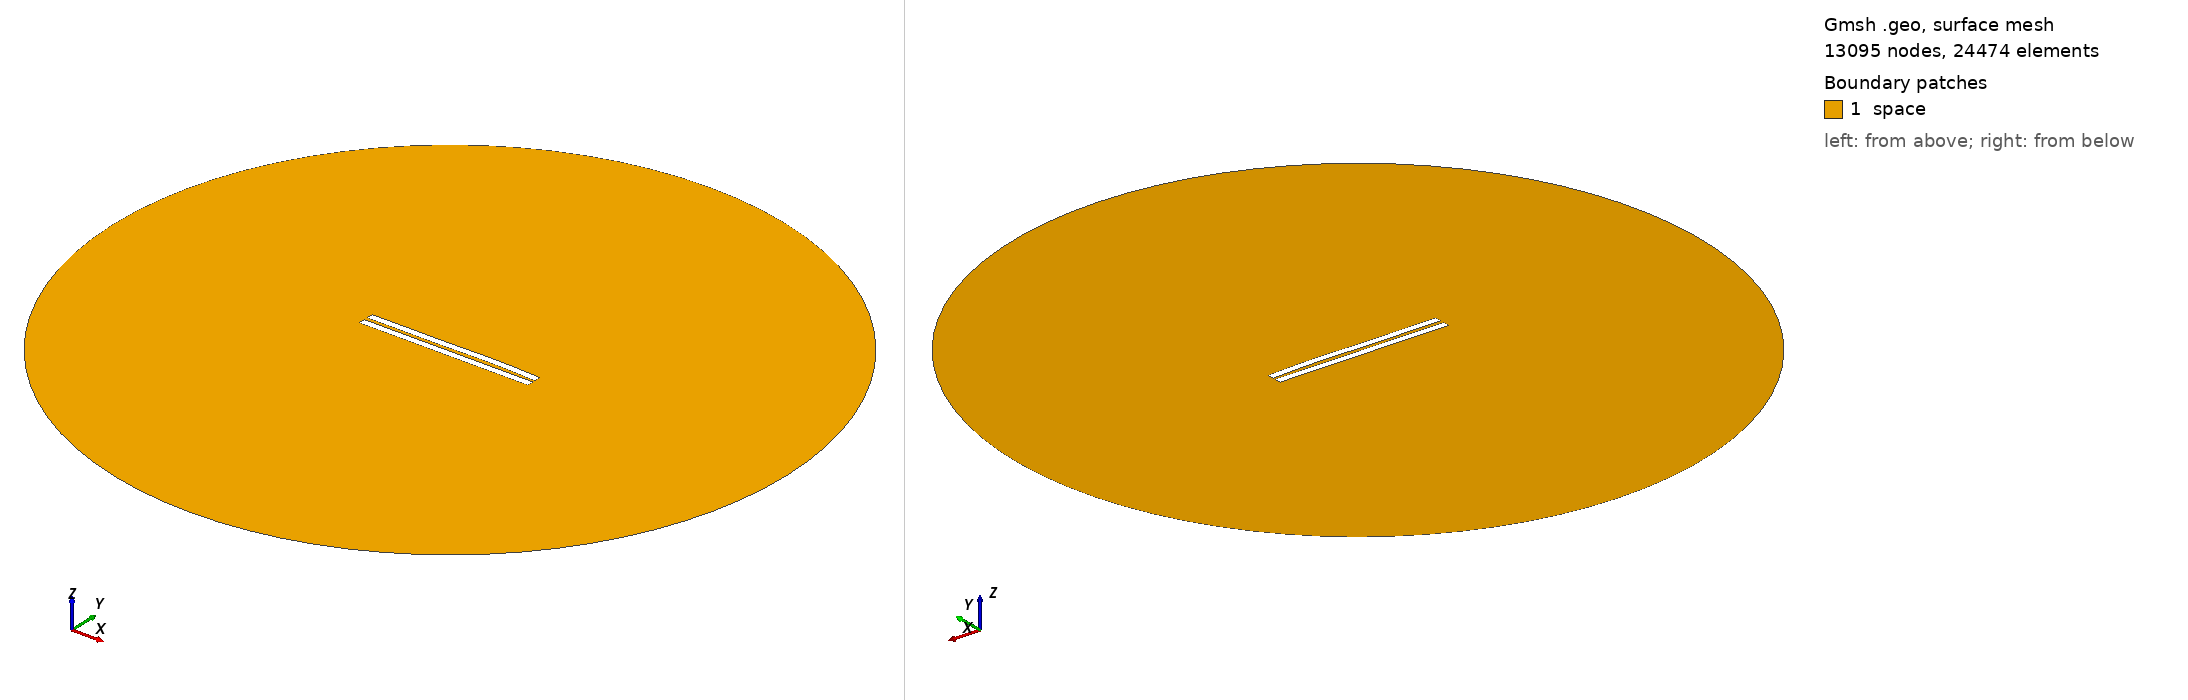

Gmsh geometry script, surface-meshed: 13095 nodes, 24474 surface elements. Boundary patches (legend numbers): 1 space. Left view from above one corner, right view from below the opposite corner. Legend entries are the model's physical surfaces. The drawing asked Gmsh for element sizes between 1% and 20% of the model's largest extent; the script's own settings can give other sizes.

=== 2229.geo (drawn) ===
//---------------------------------------
// Geometry kernel
//---------------------------------------

SetFactory("OpenCASCADE");



//---------------------------------------
// Parameters of the geometry
//---------------------------------------

// Overetch of the upper plate
overetch = 0.0;

// Distance between the plates
distance = 2.25;

// Discretization over the x axis (for the deformation)
nx = 50; 

// Length of the plate
L = 100 - overetch; 

// Number of modes
n = 4; 

// 1st mode coefficient
coeff(1) = 0.0;
beta(1) = 0.596864 * 3.1415926535 / L;

// 2nd mode coefficient
coeff(2) = 0.15;
beta(2) = 1.49418 * 3.1415926535 / L;

// 3rd mode coefficient
coeff(3) = -0.15;
beta(3) = 2.50025 * 3.1415926535 / L;

// 4th mode coefficient
coeff(4) = 0.07499999999999998;
beta(4) = 3.49999 * 3.1415926535 / L;



//---------------------------------------
// Upper plate (deformed rectangle)
//---------------------------------------

// Coordiantes of the upper plate
xmin = -50;
xmax = 50 - overetch;

// Height of the upper plate
yheight = 4 - 2 * overetch;

// Indexes of the points
UpperID[] = {};
LowerID[] = {};
LeftID[] = {};
RightID[] = {};

// Point index
p = 1;

// Horizontal edges
For i In {1:nx}
    x = xmin + (i-1)*(xmax - xmin)/(nx-1);

    y_bottom = distance / 2 + overetch;
    For j In {1:n}
        C = (Cosh(beta(j)*L) + Cos(beta(j)*L)) / (Sinh(beta(j)*L) + Sin(beta(j)*L));
        y_bottom  = y_bottom + coeff(j) * (Cosh(beta(j)*(x+50)) - Cos(beta(j)*(x+50)) - C * (Sinh(beta(j)*(x+50)) - Sin(beta(j)*(x+50))));
    EndFor

    y_top = y_bottom + yheight;

    Point(p) = {x, y_top, 0, 1.0};
    UpperID[i] = p;
    p = p + 1;

    Point(p) = {x, y_bottom, 0, 1.0};
    LowerID[i] = p;
    p = p + 1;
EndFor

// Create point lists
UpperPts[] = {}; LowerPts[] = {};
For i In {1:nx}
  UpperPts[] += {UpperID[i]};
  LowerPts[] += {LowerID[i]};
EndFor

// Build splines
Spline(1) = {UpperPts[]};
Spline(2) = {LowerPts[]};
Line(3) = {LowerPts[nx-1], UpperPts[nx-1]};
Line(4) = {LowerPts[0], UpperPts[0]};

// Build the plane surface
Curve Loop(1) = {2, 3, -1, -4};
Plane Surface(1) = {1};



//---------------------------------------
// Lower plate (rectangle)
//---------------------------------------

// Vertices
Point(1001) = {-50, -1, 0, 1.0};
Point(1002) = { 50, -1, 0, 1.0};
Point(1003) = { 50,  -5, 0, 1.0};
Point(1004) = {-50,  -5, 0, 1.0};

// Edges
Line(5) = {1001, 1002};
Line(6) = {1002, 1003};
Line(7) = {1003, 1004};
Line(8) = {1004, 1001};

// Plane surface
Line Loop(2) = {5, 6, 7, 8};
Plane Surface(2) = {2}; 



//---------------------------------------
// Outer (fictious) boundary
//---------------------------------------

// Points
Point(1005) = {0, 0, 0};       // Center
Point(1006) = {200, 0, 0};     // Start point
Point(1007) = {0, 200, 0};     // 90 degrees
Point(1008) = {-200, 0, 0};    // 180 degrees
Point(1009) = {0, -200, 0};    // 270 degrees

// Circle arcs (each needs start, center, end)
Circle(9) = {1006, 1005, 1007};
Circle(10) = {1007, 1005, 1008};
Circle(11) = {1008, 1005, 1009};
Circle(12) = {1009, 1005, 1006};

// Plane surface for the entire domain
Curve Loop(3) = {9, 10, 11, 12};
Surface(3) = {3};

// Subtract the plates from the whole domain to obtain the actual domain where we want to solve the equations
BooleanDifference{ Surface{3}; Delete; }{ Surface{1}; Surface{2}; Delete; }




//---------------------------------------
// Transfinite Lines/Curves
//---------------------------------------

// Set the number of points on the boundaries
r = 7;

// Plates
Transfinite Curve {1, 2} = 50*r Using Progression 1;
Transfinite Curve {3, 4} = 2*r Using Progression 1;
Transfinite Line {5, 7} = 50*r Using Progression 1;
Transfinite Line {6, 8} = 2*r Using Progression 1;

// Outer boundary
Transfinite Line {9, 10, 11, 12} = 20 Using Progression 1;



//---------------------------------------
// Physical groups
//---------------------------------------                

// Physical curves (boundaries)
Physical Line("force_segment", 10) = {2};
Physical Line("upper_plate", 11) = {1, 3, 4};
Physical Line("lower_plate", 12) = {5, 6, 7, 8};
Physical Line("boundary", 20) = {9, 10, 11, 12};

// Physical Surfaces
Physical Surface("space", 30) = {3};



//---------------------------------------
// 6. Generate the Mesh
//---------------------------------------

// 2D mesh generation
Mesh 2;
